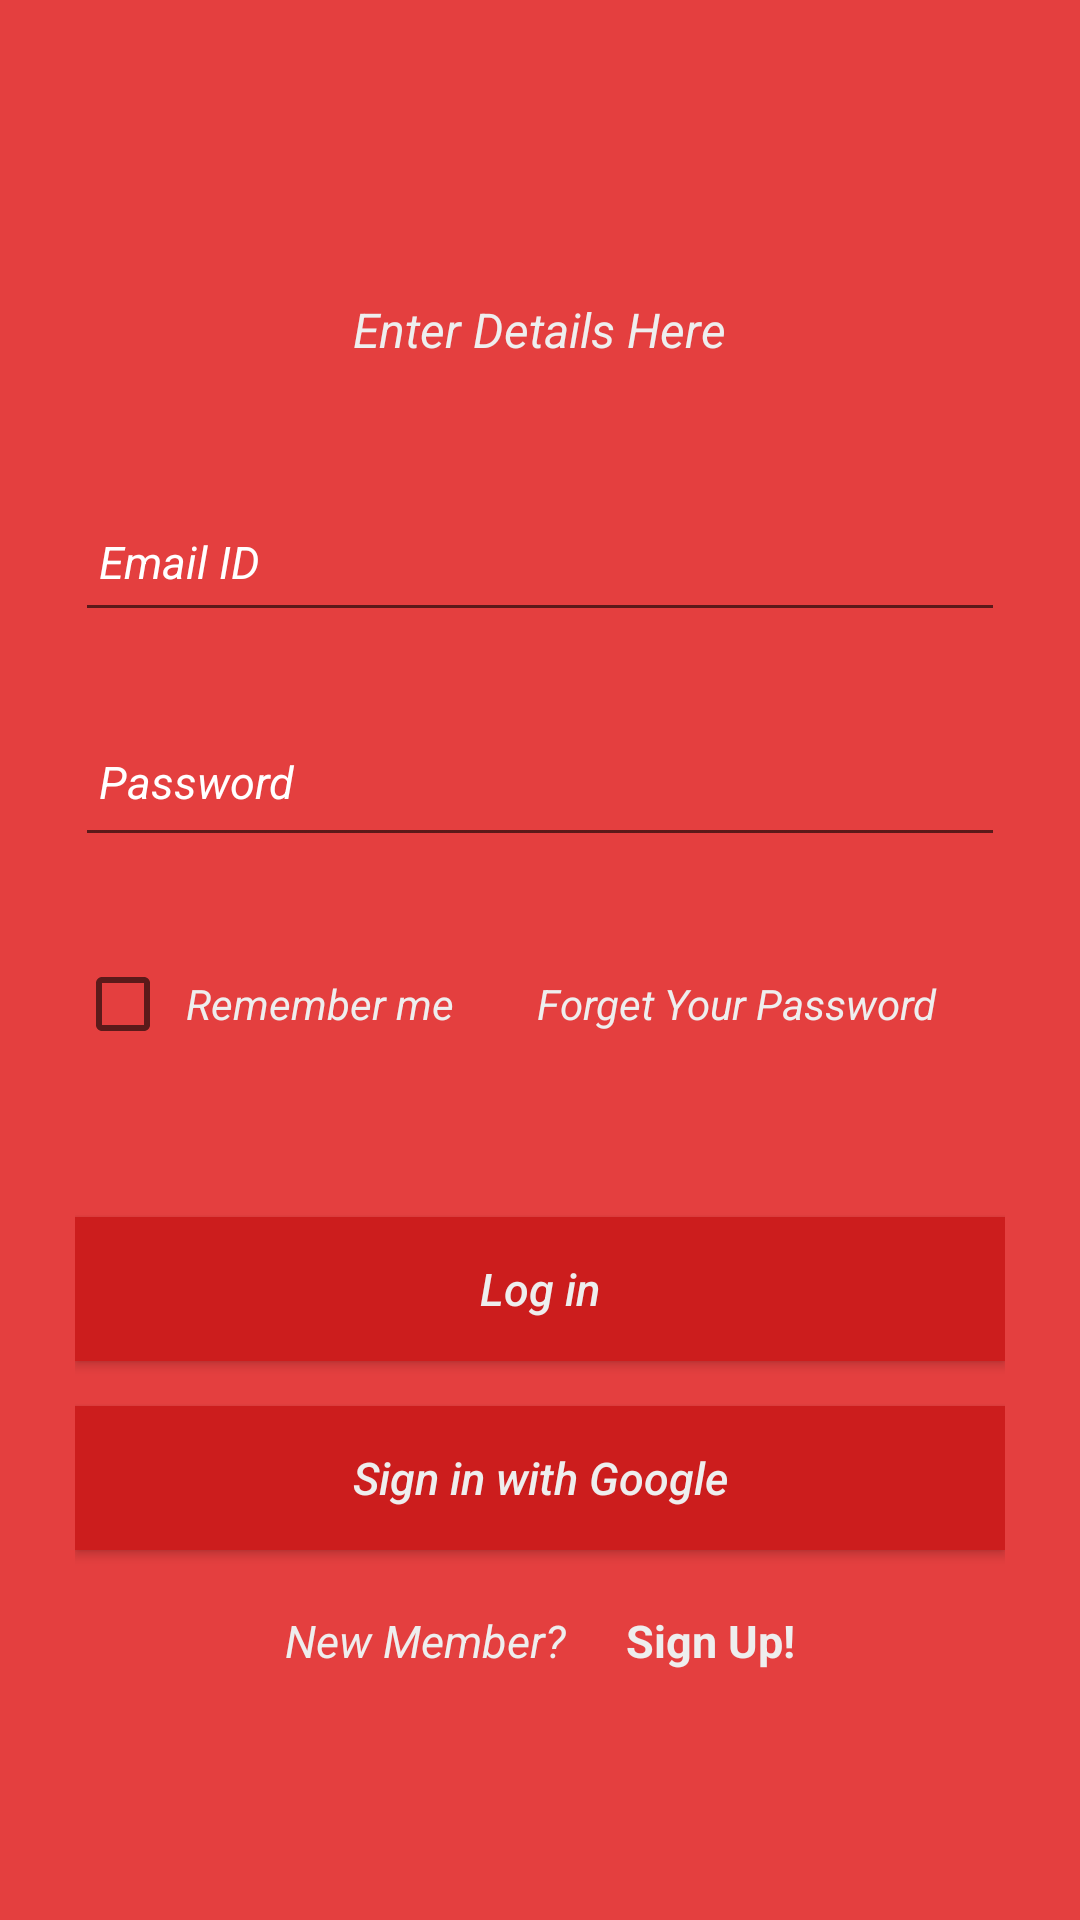

Produce the Android XML layout that renders to this screen, including the resource entries it uses.
<!-- AndroidManifest.xml: application theme AppTheme1 -->
<!-- res/layout/activity_login.xml -->
<?xml version="1.0" encoding="utf-8"?>
<RelativeLayout xmlns:android="http://schemas.android.com/apk/res/android"
    xmlns:app="http://schemas.android.com/apk/res-auto"
    xmlns:tools="http://schemas.android.com/tools"
    android:layout_width="match_parent"
    android:layout_height="match_parent"
    android:background="@color/primary"
    tools:context=".LoginActivity"
    >
    <RelativeLayout
        android:id="@+id/toolbar"
        android:layout_width="match_parent"
        android:layout_height="wrap_content"
        android:background="@color/primary"
        android:minHeight="?attr/actionBarSize">

        <ImageView
            android:id="@+id/back"
            android:layout_width="wrap_content"
            android:layout_height="wrap_content"
            android:layout_alignParentLeft="true"
            android:layout_alignParentStart="true"
            android:layout_centerVertical="true"
            android:layout_marginLeft="20dp"
            android:layout_marginStart="20dp"
            android:tint="@color/colorPrimary" />

        <ImageView
            android:layout_width="50dp"
            android:layout_height="50dp"
            android:layout_alignParentEnd="true"
            android:layout_alignParentRight="true"
            android:layout_alignParentTop="true"
            android:layout_marginEnd="16dp"
            android:layout_marginRight="16dp"
            android:padding="10dp"

            android:visibility="invisible" />

    </RelativeLayout>


    <RelativeLayout
        android:layout_width="match_parent"
        android:layout_height="wrap_content"
        android:layout_marginLeft="25dp"
        android:layout_marginRight="25sp"
        android:layout_marginTop="30dp"
        android:layout_below="@+id/toolbar"

        >
        <LinearLayout
            android:gravity="center"
            android:orientation="vertical"
            android:layout_width="match_parent"
            android:layout_height="wrap_content">
            <TextView
                android:paddingBottom="5dp"
                android:paddingRight="5dp"
                android:textStyle="italic"
                android:paddingLeft="5dp"
                android:paddingTop="5dp"
                android:textColor="@color/white_greyish"
                android:layout_marginTop="8dp"
                android:gravity="center"
                android:textSize="16dp"
                android:layout_width="wrap_content"
                android:layout_height="wrap_content"
                android:text="Enter Details Here"

                />

            <EditText

                android:id="@+id/edit_email"
                android:inputType="textEmailAddress"
                android:layout_marginTop="35dp"
                android:paddingRight="8dp"
                android:paddingLeft="8dp"
                android:textSize="15dp"
                android:textColorHint="@color/white"
                android:textStyle="italic"
                android:textColor="@color/white"
                android:layout_width="match_parent"
                android:layout_height="50dp"
                android:hint="Email ID"/>

            <EditText

                android:id="@+id/edit_Passwword"
                android:inputType="textPassword"
                android:layout_marginTop="25dp"
                android:paddingBottom="5dp"
                android:paddingRight="8dp"
                android:paddingLeft="8dp"
                android:textColorHint="@color/white"
                android:textStyle="italic"
                android:paddingTop="5dp"
                android:textSize="15dp"
                android:textColor="@color/white"
                android:layout_width="match_parent"
                android:layout_height="50dp"
                android:hint="Password"/>

            <LinearLayout
                android:layout_marginTop="8dp"
                android:orientation="horizontal"
                android:layout_width="match_parent"
                android:layout_height="wrap_content">



                <CheckBox
                    android:id="@+id/login_checkbox"
                    android:layout_marginTop="25dp"
                    android:layout_weight="1"
                    android:paddingBottom="5dp"
                    android:paddingRight="5dp"
                    android:paddingLeft="5dp"
                    android:textStyle="italic"
                    android:paddingTop="5dp"
                    android:textColor="@color/white_greyish"
                    android:layout_width="wrap_content"
                    android:layout_height="wrap_content"
                    android:text="Remember me"/>



                <TextView
                    android:layout_marginTop="25dp"
                    android:layout_weight="1"
                    android:layout_width="wrap_content"
                    android:layout_height="wrap_content"
                    android:paddingBottom="5dp"
                    android:paddingRight="5dp"
                    android:textStyle="italic"
                    android:paddingLeft="5dp"
                    android:paddingTop="5dp"
                    android:textColor="@color/white_greyish"
                    android:text="Forget Your Password"

                    />


            </LinearLayout>




            <Button
                android:id="@+id/loginButton"
                android:paddingBottom="5dp"
                android:paddingRight="5dp"
                android:paddingLeft="5dp"
                android:paddingTop="5dp"
                android:background="@color/primary_darker"
                android:textAllCaps="false"
                android:textSize="15dp"
                android:textColor="@color/white_greyish"
                android:layout_marginTop="55dp"
                android:layout_width="match_parent"
                android:layout_height="wrap_content"
                android:text="Log in"
                android:textStyle="italic"/>





            <Button
                android:id="@+id/sign_in_button"
                android:layout_width="match_parent"
                android:layout_height="wrap_content"
                android:layout_marginTop="15dp"
                android:background="@color/primary_darker"
                android:paddingBottom="5dp"
                android:paddingLeft="5dp"
                android:paddingRight="5dp"
                android:paddingTop="5dp"
                android:text="Sign in with Google"
                android:textAllCaps="false"
                android:textColor="@color/white_greyish"
                android:textSize="15dp"
                android:textStyle="italic" />

            <LinearLayout
                android:layout_marginTop="10dp"
                android:orientation="horizontal"
                android:layout_width="match_parent"
                android:layout_height="wrap_content">


                <TextView
                    android:layout_marginLeft="70dp"
                    android:layout_marginTop="10dp"
                    android:textStyle="italic"
                    android:textSize="15sp"
                    android:textColor="@color/white_greyish"
                    android:id="@+id/new_user"
                    android:layout_width="wrap_content"
                    android:layout_height="wrap_content"
                    android:layout_marginBottom="5dp"
                    android:text="New Member?" />

                <TextView
                    android:layout_marginLeft="20dp"
                    android:layout_marginTop="10dp"
                    android:textStyle="bold"
                    android:textSize="15sp"
                    android:textColor="@color/white_greyish"
                    android:id="@+id/register_tv"
                    android:layout_width="93dp"
                    android:layout_height="wrap_content"
                    android:layout_alignParentBottom="true"
                    android:layout_centerHorizontal="true"
                    android:layout_marginBottom="5dp"
                    android:text="Sign Up!" />

            </LinearLayout>



            
        </LinearLayout>

    </RelativeLayout>



</RelativeLayout>
<!-- resources referenced by this layout -->
<resources>
  <color name="colorPrimary">#008577</color>
  <color name="primary">#E43F3F</color>
  <color name="primary_darker">#CC1D1D</color>
  <color name="white">#FFFFFF</color>
  <color name="white_greyish">#EEEEEE</color>
  <style name="AppTheme1" parent="Theme.AppCompat.Light.NoActionBar">
          
          <item name="colorPrimary">#E12929</item>
          <item name="colorPrimaryDark">#E12929</item>
          <item name="colorAccent">#ffff</item>
      </style>
</resources>
